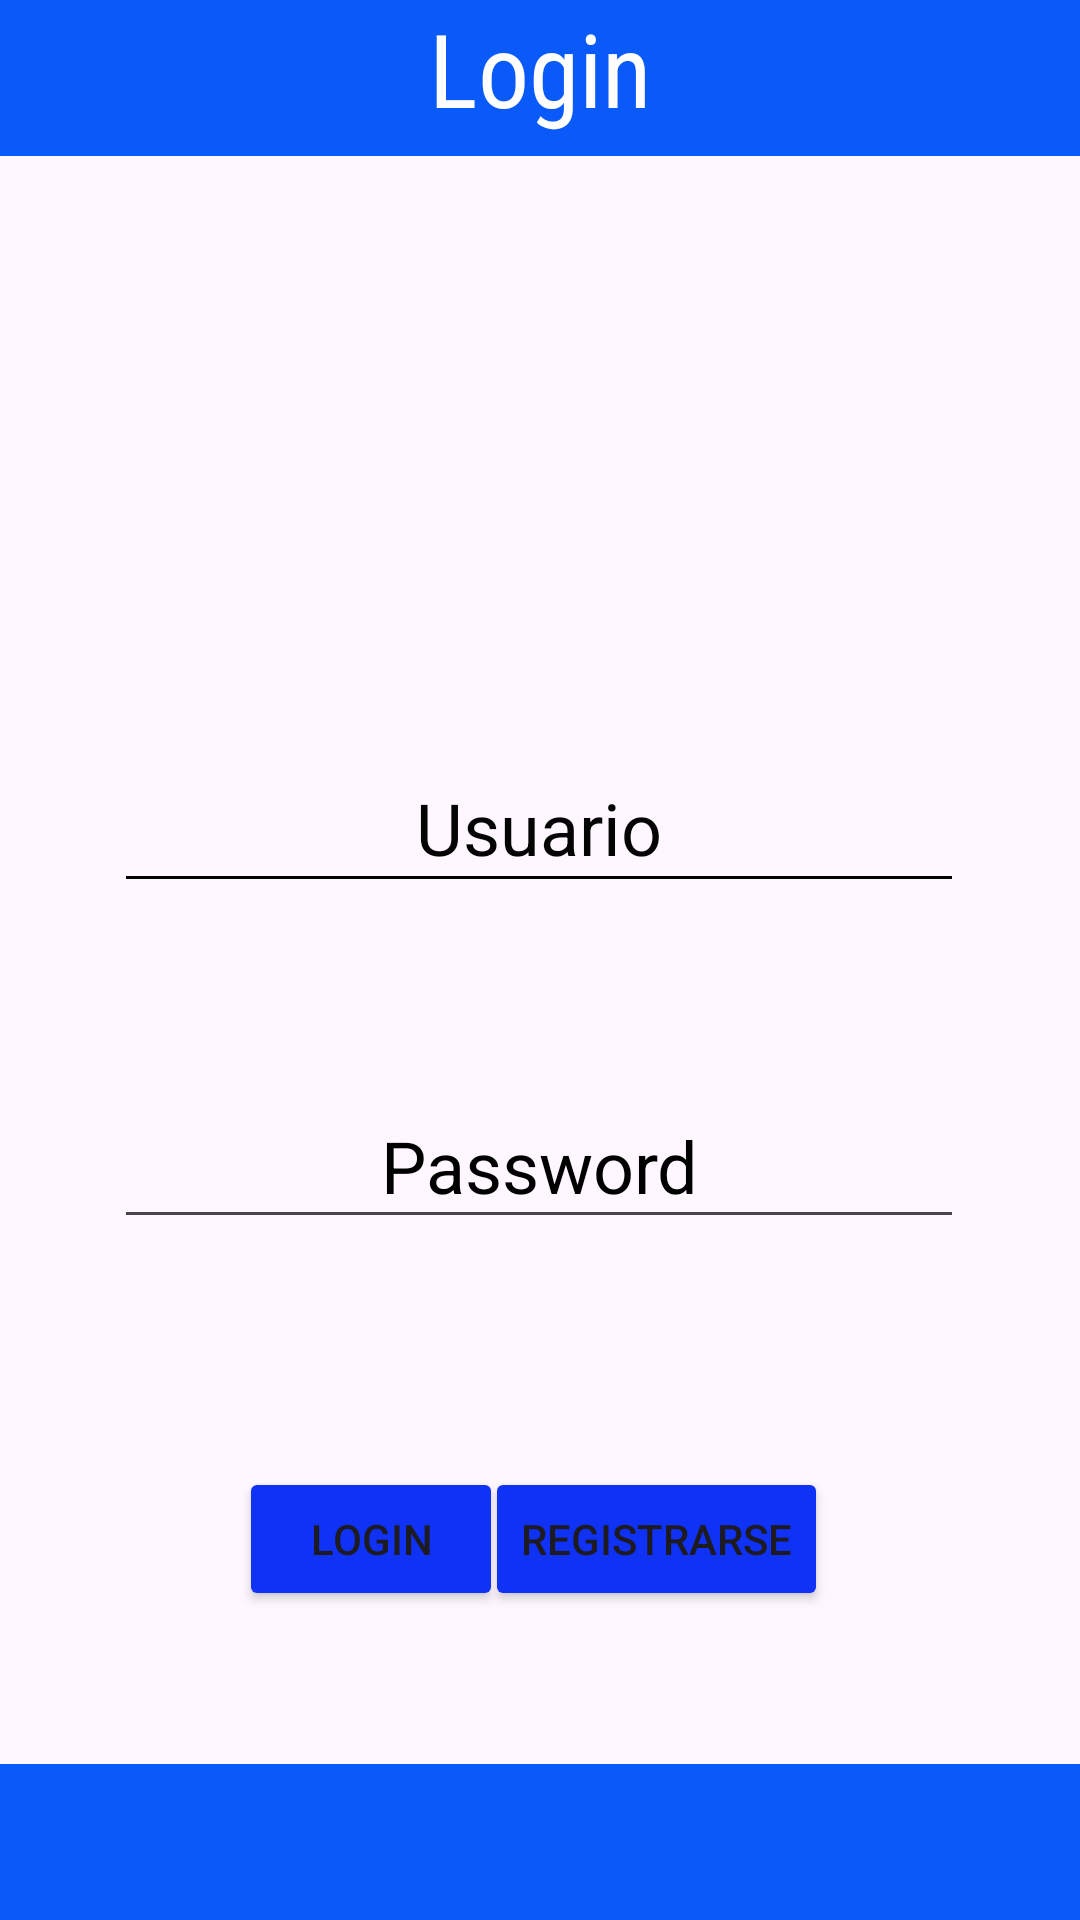

Here is an Android app screen rendered from its layout file. Give the layout XML and the strings, colors and styles it references.
<!-- AndroidManifest.xml: application theme Theme.LoginConObject -->
<!-- res/layout/activity_main.xml -->
<?xml version="1.0" encoding="utf-8"?>
<androidx.constraintlayout.widget.ConstraintLayout xmlns:android="http://schemas.android.com/apk/res/android"
    xmlns:app="http://schemas.android.com/apk/res-auto"
    xmlns:tools="http://schemas.android.com/tools"
    android:id="@+id/main"
    android:layout_width="match_parent"
    android:layout_height="match_parent"
    tools:context=".Login.MainActivity">
    <EditText
        android:id="@+id/etUsuario"
        android:layout_width="wrap_content"
        android:layout_height="53dp"
        android:layout_marginTop="196dp"
        android:backgroundTint="#040404"
        android:defaultFocusHighlightEnabled="true"
        android:ems="10"
        android:hint="Usuario"
        android:inputType="text"
        android:outlineAmbientShadowColor="#040404"
        android:outlineSpotShadowColor="#040404"
        android:shadowColor="#040404"
        android:textAlignment="center"
        android:textColor="#040404"
        android:textColorHighlight="#040404"
        android:textColorHint="#040404"
        android:textSize="24sp"
        app:guidelineUseRtl="true"
        app:layout_constraintEnd_toEndOf="parent"
        app:layout_constraintHorizontal_bias="0.496"
        app:layout_constraintStart_toStartOf="parent"
        app:layout_constraintTop_toBottomOf="@+id/textView" />

    <TextView
        android:id="@+id/textView"
        android:layout_width="match_parent"
        android:layout_height="52dp"
        android:background="#0A5AFA"
        android:fontFamily="sans-serif-condensed"
        android:text="Login"
        android:textAlignment="center"
        android:textColor="#FFFFFF"
        android:textSize="34sp"
        app:layout_constraintEnd_toEndOf="parent"
        app:layout_constraintStart_toStartOf="parent"
        app:layout_constraintTop_toTopOf="parent" />

    <EditText
        android:id="@+id/etPasswordL"
        android:layout_width="wrap_content"
        android:layout_height="52dp"
        android:layout_marginTop="60dp"
        android:ems="10"
        android:hint="Password"
        android:inputType="textPassword"
        android:textAlignment="center"
        android:textColor="#040404"
        android:textColorHighlight="#040404"
        android:textColorHint="#000000"
        android:textSize="24sp"
        app:layout_constraintEnd_toEndOf="parent"
        app:layout_constraintHorizontal_bias="0.497"
        app:layout_constraintStart_toStartOf="parent"
        app:layout_constraintTop_toBottomOf="@+id/etUsuario" />

    <Button
        android:id="@+id/btnLogin"
        android:layout_width="wrap_content"
        android:layout_height="wrap_content"
        android:layout_marginStart="80dp"
        android:layout_marginTop="76dp"
        android:backgroundTint="#0F32F4"
        android:text="Login"
        app:layout_constraintEnd_toStartOf="@+id/btnRegistro"
        app:layout_constraintHorizontal_bias="0.105"
        app:layout_constraintStart_toStartOf="parent"
        app:layout_constraintTop_toBottomOf="@+id/etPasswordL" />

    <Button
        android:id="@+id/btnRegistro"
        android:layout_width="wrap_content"
        android:layout_height="wrap_content"
        android:layout_marginTop="76dp"
        android:layout_marginEnd="84dp"
        android:backgroundTint="#0F32F4"
        android:text="Registrarse"
        app:layout_constraintEnd_toEndOf="parent"
        app:layout_constraintTop_toBottomOf="@+id/etPasswordL" />

    <TextView
        android:id="@+id/textView2"
        android:layout_width="match_parent"
        android:layout_height="52dp"
        android:background="#0A5AFA"
        app:layout_constraintBottom_toBottomOf="parent"
        app:layout_constraintEnd_toEndOf="parent"
        app:layout_constraintHorizontal_bias="0.0"
        app:layout_constraintStart_toStartOf="parent"
        app:layout_constraintTop_toBottomOf="@+id/btnRegistro"
        app:layout_constraintVertical_bias="1.0" />
</androidx.constraintlayout.widget.ConstraintLayout>
<!-- resources referenced by this layout -->
<resources>
  <style name="Theme.LoginConObject" parent="Base.Theme.LoginConObject" />
  <style name="Base.Theme.LoginConObject" parent="Theme.Material3.DayNight.NoActionBar">
          
          
      </style>
</resources>
